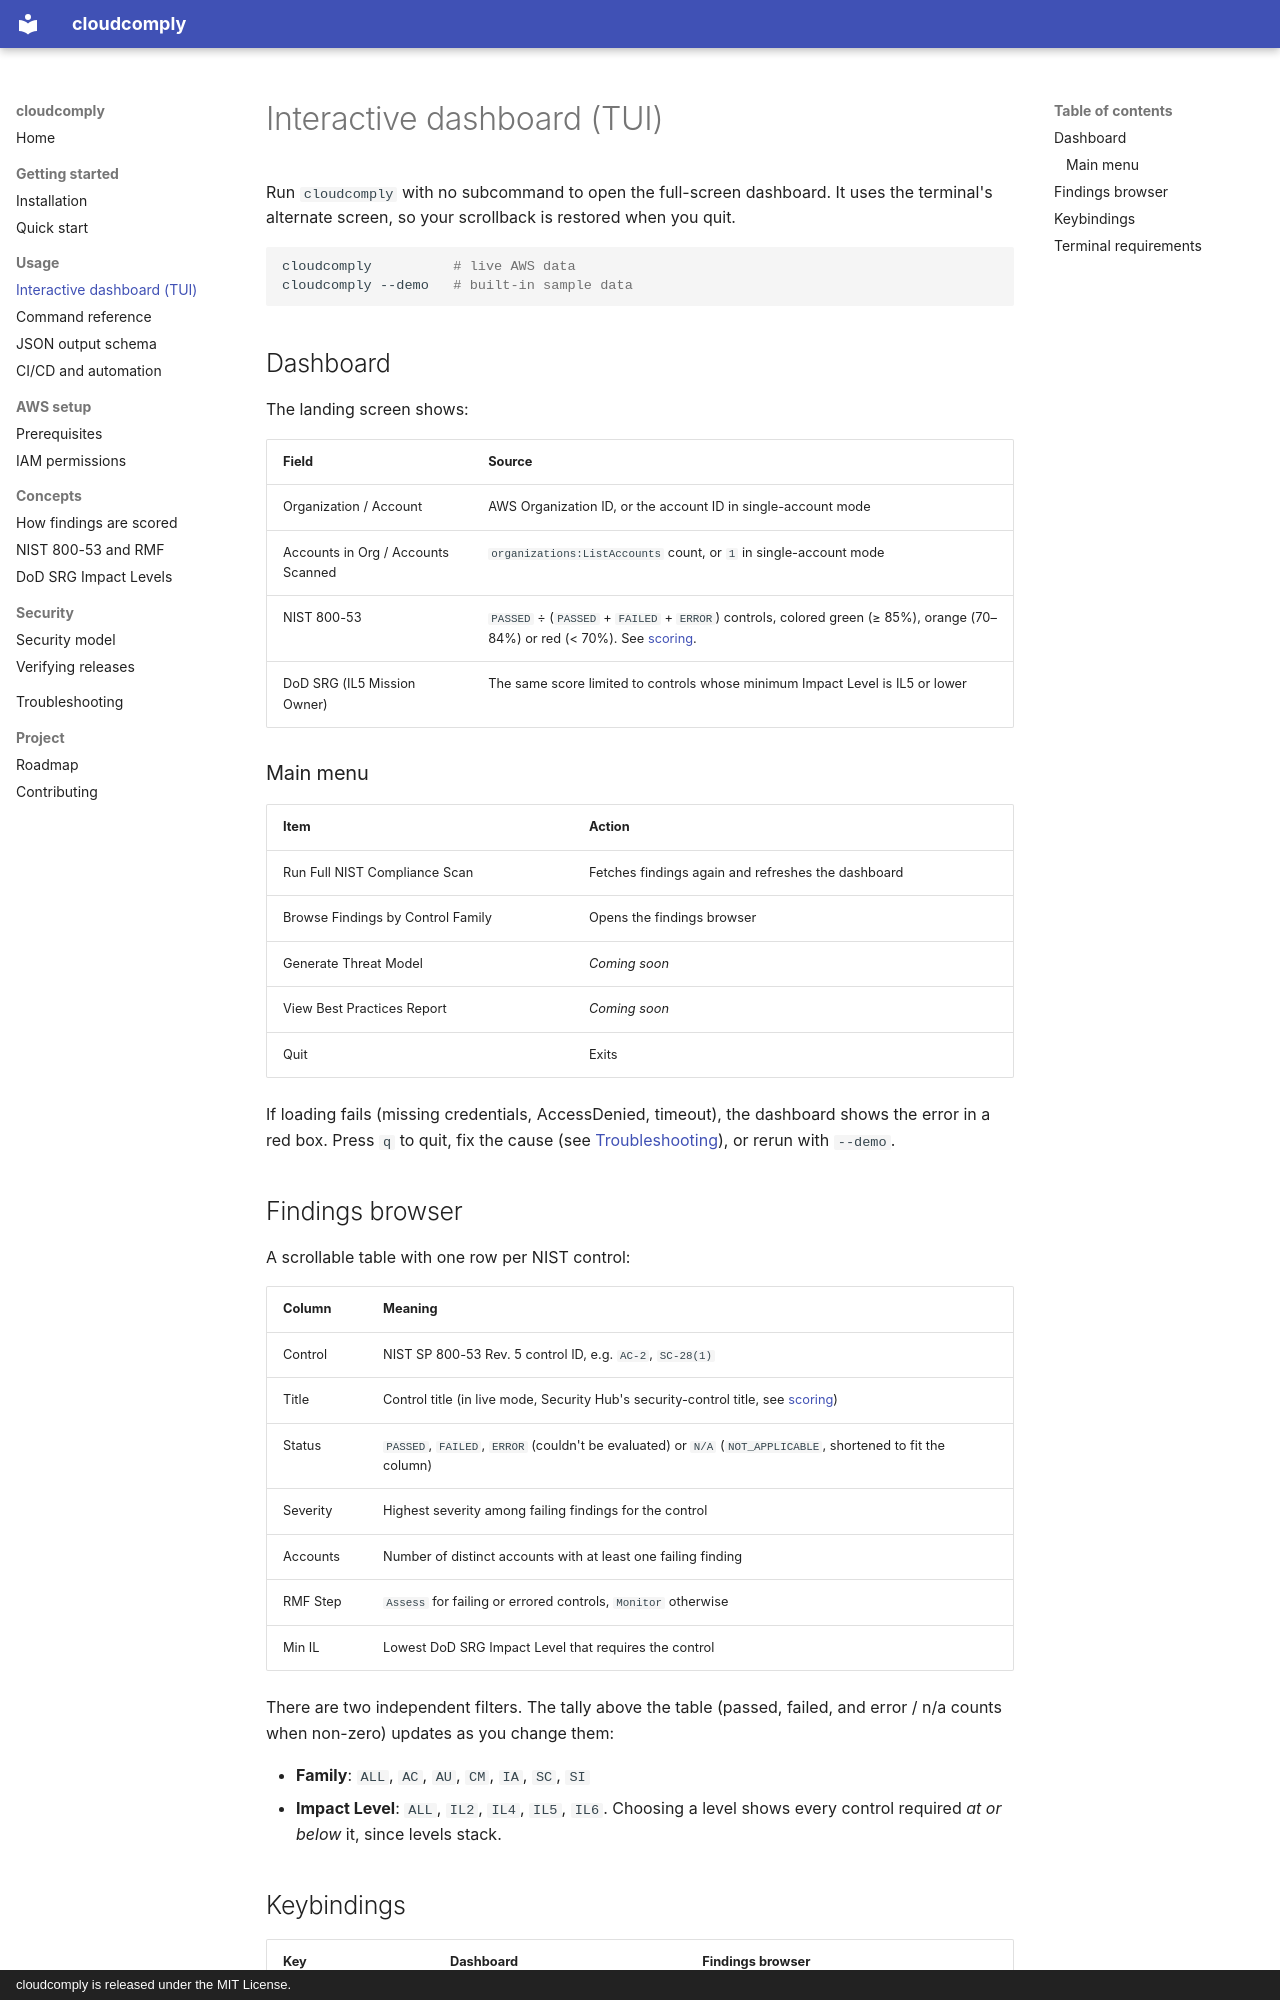

repository: willj4945/cloudcomply · page: usage/tui/index.html · generator: mkdocs · copyright: cloudcomply is released under the MIT License.

# Interactive dashboard (TUI)

Run `cloudcomply` with no subcommand to open the full-screen dashboard. It uses the terminal's alternate screen, so your scrollback is restored when you quit.

```bash
cloudcomply          # live AWS data
cloudcomply --demo   # built-in sample data
```

## Dashboard

The landing screen shows:

| Field | Source |
|---|---|
| Organization / Account | AWS Organization ID, or the account ID in single-account mode |
| Accounts in Org / Accounts Scanned | `organizations:ListAccounts` count, or `1` in single-account mode |
| NIST 800-53 | `PASSED` ÷ (`PASSED` + `FAILED` + `ERROR`) controls, colored green (≥ 85%), orange (70–84%) or red (< 70%). See [scoring](../concepts/scoring.md#5-score). |
| DoD SRG (IL5 Mission Owner) | The same score limited to controls whose minimum Impact Level is IL5 or lower |

### Main menu

| Item | Action |
|---|---|
| Run Full NIST Compliance Scan | Fetches findings again and refreshes the dashboard |
| Browse Findings by Control Family | Opens the findings browser |
| Generate Threat Model | *Coming soon* |
| View Best Practices Report | *Coming soon* |
| Quit | Exits |

If loading fails (missing credentials, AccessDenied, timeout), the dashboard shows the error in a red box. Press `q` to quit, fix the cause (see [Troubleshooting](../troubleshooting.md)), or rerun with `--demo`.
